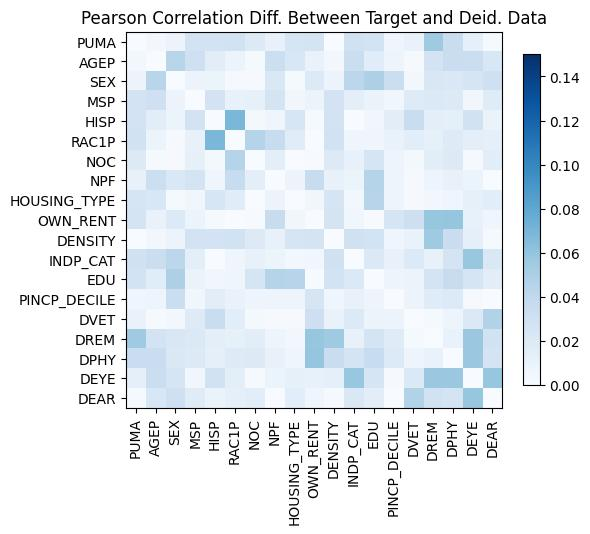

The data file committed next to this chart (first rows):
, PUMA, AGEP, SEX, MSP, HISP, RAC1P, NOC, NPF, HOUSING_TYPE, OWN_RENT, DENSITY, INDP_CAT, EDU, PINCP_DECILE, DVET, DREM, DPHY, DEYE, DEAR
PUMA, 5.218048215738236e-15, -0.004389, -0.008631, -0.02746, 0.02739, 0.02888, -0.01899, -0.0112, 0.02529, -0.02679, -5.10702591327572e-15, -0.02984, -0.02765, -0.006982, 0.01004, -0.05537, -0.03427, 0.01392, 0.001767
AGEP, -0.004389, -3.3306690738754696e-16, -0.04395, 0.03047, -0.01556, -0.009078, -0.001971, -0.03242, 0.02303, 0.01009, 0.004389, 0.03332, 0.01756, 0.00734, -0.001697, -0.0274, -0.034, 0.03384, 0.02314
SEX, -0.008631, -0.04395, 2.220446049250313e-15, 0.008522, 0.008085, 0.00163, 0.001405, -0.02205, 0.001885, 0.02047, 0.008631, -0.04205, -0.04917, 0.03338, -0.004182, -0.02246, -0.02218, 0.02465, 0.03075
MSP, -0.02746, 0.03047, 0.008522, -1.9984014443252818e-15, 0.02713, 0.01055, -0.01286, -0.02682, -0.005204, 0.009235, 0.02746, 0.01514, 0.009739, 0.005556, -0.01824, -0.02081, -0.01935, 0.00494, -0.01784
HISP, 0.02739, -0.01556, 0.008085, 0.02713, -3.6637359812630166e-15, 0.06873, 0.003092, 0.006671, 0.02361, -0.002004, -0.02739, -7.740447899744207e-06, -0.004918, -0.01578, 0.03513, 0.01492, 0.01324, -0.02822, -0.009856
RAC1P, 0.02888, -0.009078, 0.00163, 0.01055, 0.06873, 4.9960036108132044e-15, 0.045, 0.03517, -0.01738, -0.0004016, -0.02888, 0.006363, -0.006689, -0.01039, 0.0161, 0.01257, 0.01864, -0.01448, 0.01307
NOC, -0.01899, -0.001971, 0.001405, -0.01286, 0.003092, 0.045, -1.4432899320127035e-15, 0.0141, -3.070462919413375e-05, 0.001097, 0.01899, -0.0111, -0.02545, -0.007215, -0.002384, 0.01569, 0.01914, -0.001438, -0.01614
NPF, -0.0112, -0.03242, -0.02205, -0.02682, 0.006671, 0.03517, 0.0141, 1.1102230246251565e-16, 0.008425, 0.03548, 0.0112, -0.008798, -0.04461, -0.007201, 0.001376, 0.007599, 0.0107, 0.007992, -3.917072885728512e-05
HOUSING_TYPE, 0.02529, 0.02303, 0.001885, -0.005204, 0.02361, -0.01738, -3.070462919413375e-05, 0.008425, 1.63202784619898e-14, -0.004878, -0.02529, 0.004289, 0.04415, -0.00745, -0.001265, -0.003709, -0.006165, -0.0127, -0.01608
OWN_RENT, -0.02679, 0.01009, 0.02047, 0.009235, -0.002004, -0.0004016, 0.001097, 0.03548, -0.004878, -4.440892098500626e-16, 0.02679, -0.005786, 0.000632, 0.02494, -0.03186, 0.05903, 0.05934, -0.01152, -0.006241
DENSITY, -5.10702591327572e-15, 0.004389, 0.008631, 0.02746, -0.02739, -0.02888, 0.01899, 0.0112, -0.02529, 0.02679, 5.10702591327572e-15, 0.02984, 0.02765, 0.006982, -0.01004, 0.05537, 0.03427, -0.01392, -0.001767
INDP_CAT, -0.02984, 0.03332, -0.04205, 0.01514, -7.740447899744207e-06, 0.006363, -0.0111, -0.008798, 0.004289, -0.005786, 0.02984, -1.5543122344752192e-15, 0.02081, 0.01132, -0.01996, -0.01106, -0.02589, -0.0583, -0.02188
EDU, -0.02765, 0.01756, -0.04917, 0.009739, -0.004918, -0.006689, -0.02545, -0.04461, 0.04415, 0.000632, 0.02765, 0.02081, 0.0, 0.007192, 0.007939, -0.02611, -0.03559, -0.02491, -0.01568
PINCP_DECILE, -0.006982, 0.00734, 0.03338, 0.005556, -0.01578, -0.01039, -0.007215, -0.007201, -0.00745, 0.02494, 0.006982, 0.01132, 0.007192, -1.3322676295501878e-15, 0.008723, -0.01759, -0.02007, -0.001413, 0.0001196
DVET, 0.01004, -0.001697, -0.004182, -0.01824, 0.03513, 0.0161, -0.002384, 0.001376, -0.001265, -0.03186, -0.01004, -0.01996, 0.007939, 0.008723, 0.0, -0.001983, -0.007151, -0.02072, 0.04668
DREM, -0.05537, -0.0274, -0.02246, -0.02081, 0.01492, 0.01257, 0.01569, 0.007599, -0.003709, 0.05903, 0.05537, -0.01106, -0.02611, -0.01759, -0.001983, 6.661338147750939e-16, -0.01032, -0.05738, -0.02896
DPHY, -0.03427, -0.034, -0.02218, -0.01935, 0.01324, 0.01864, 0.01914, 0.0107, -0.006165, 0.05934, 0.03427, -0.02589, -0.03559, -0.02007, -0.007151, -0.01032, -8.881784197001252e-16, -0.05723, -0.02591
DEYE, 0.01392, 0.03384, 0.02465, 0.00494, -0.02822, -0.01448, -0.001438, 0.007992, -0.0127, -0.01152, -0.01392, -0.0583, -0.02491, -0.001413, -0.02072, -0.05738, -0.05723, 0.0, -0.05912
DEAR, 0.001767, 0.02314, 0.03075, -0.01784, -0.009856, 0.01307, -0.01614, -3.917072885728512e-05, -0.01608, -0.006241, -0.001767, -0.02188, -0.01568, 0.0001196, 0.04668, -0.02896, -0.02591, -0.05912, 2.220446049250313e-16
